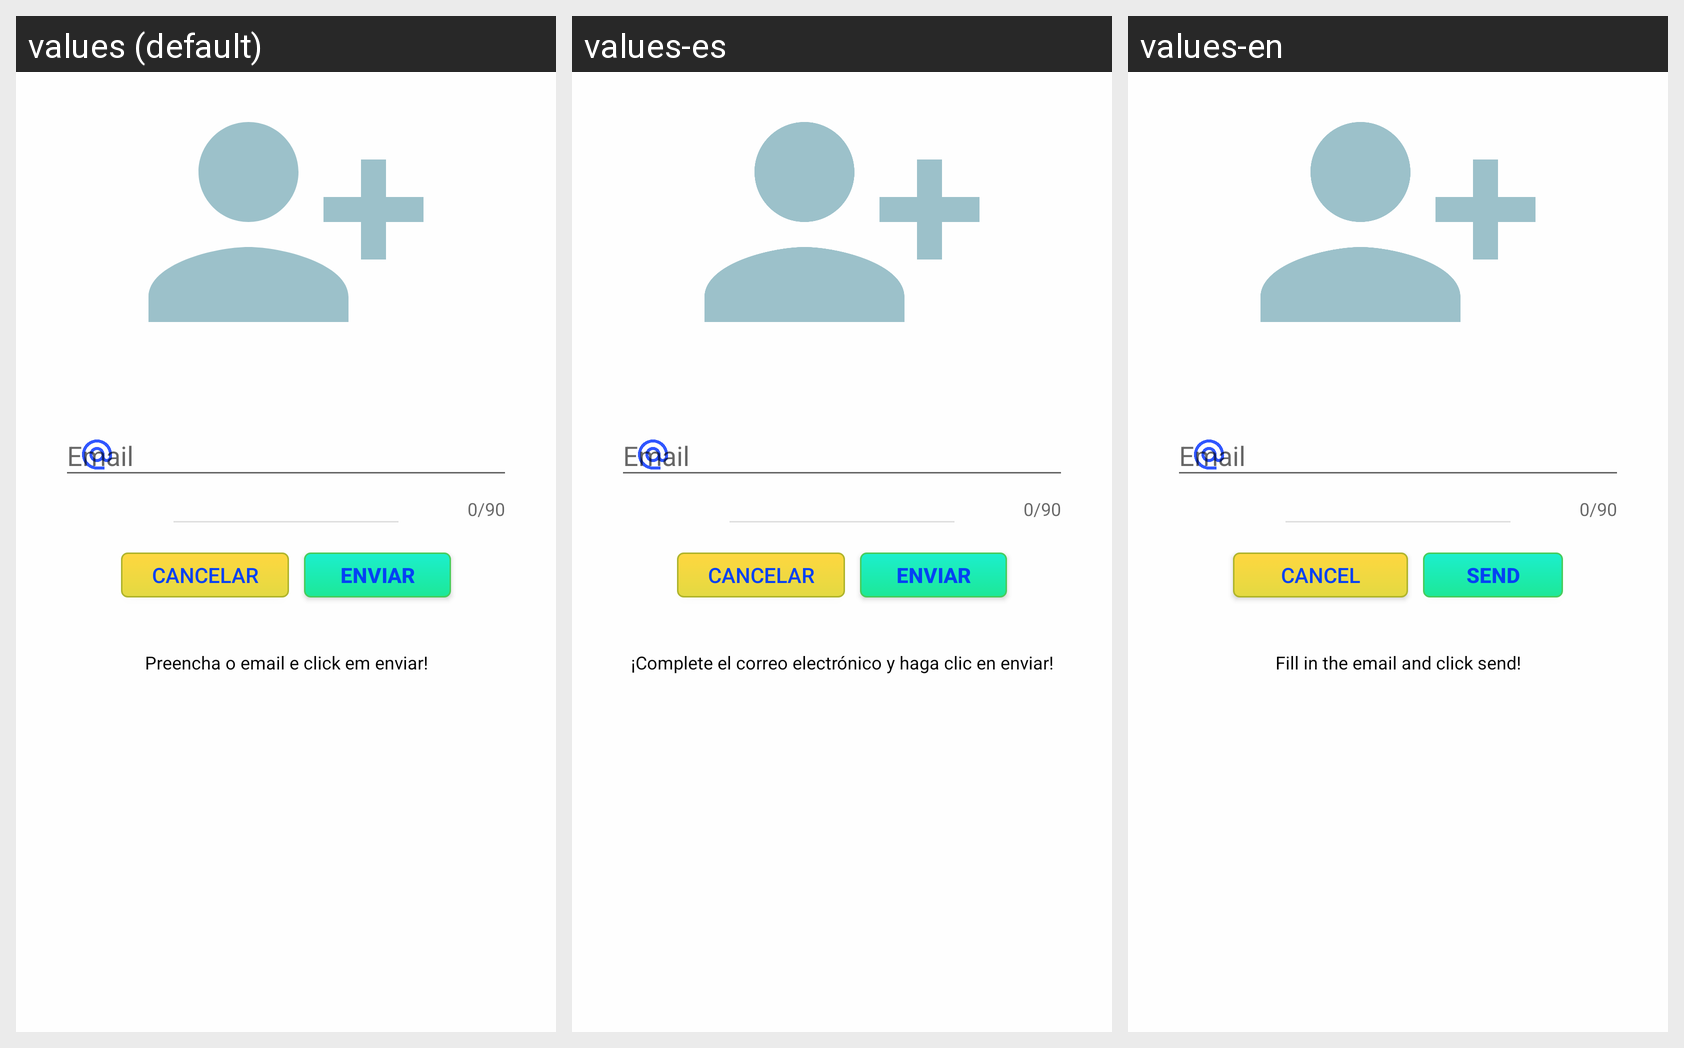

The Android screen above is rendered under several locales of the same app. Produce the string resources it draws, with the default and per-locale values.
Android screen res/layout/activity_remember.xml rendered under 3 locales, left to right: values (default), values-es, values-en. Device: Nexus 5 (rendered at 1080×1920; each locale shown at half size, 540×960, under a caption strip naming it); theme AppTheme.
Strings drawn on this screen, with the default value and each locale's value (text and hints the layout hard-codes, and strings that could not be matched under every locale, appear in the picture but are not listed):

email
  values: Email
  values-es: Email
  values-en: Email

cancelar
  values: Cancelar
  values-es: Cancelar
  values-en: Cancel

enviar
  values: Enviar
  values-es: Enviar
  values-en: Send

preencha_o_email_e_click_em_registrar
  values: Preencha o email e click em enviar!
  values-es: ¡Complete el correo electrónico y haga clic en enviar!
  values-en: Fill in the email and click send!
